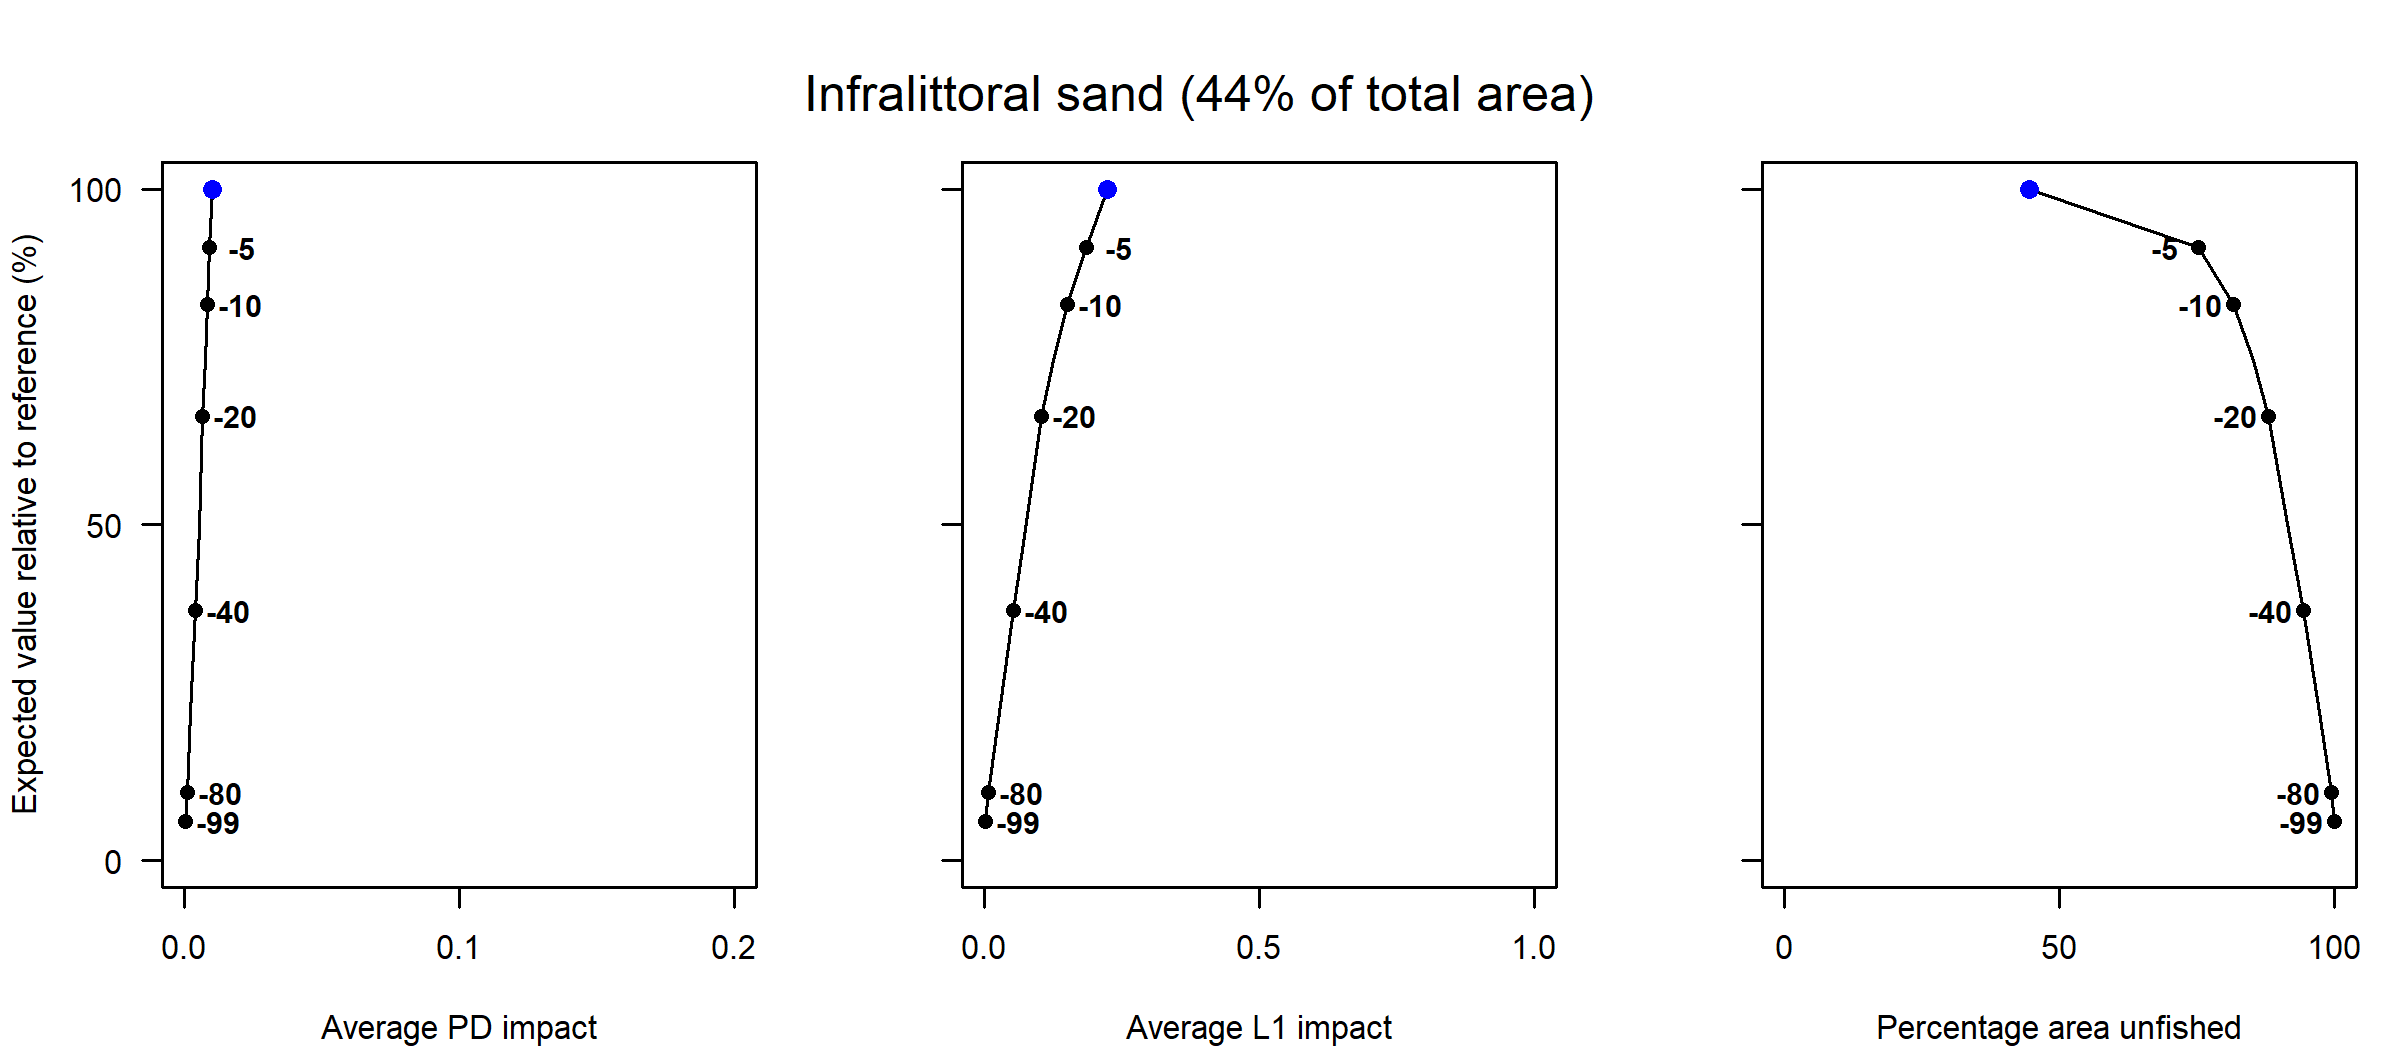

Values plotted in this chart, from the file beside it:
Effort reduction as a percentage, Average PD impact, Average L1 impact, Percentage area unfished, Percentage of total value, Percentage of total weight
0, 0.01, 0.22, 44.58, 100, 100
5, 0.01, 0.19, 75.31, 91.26, 89.95
10, 0.01, 0.15, 81.69, 82.78, 81.84
15, 0.01, 0.13, 85.32, 74.46, 71.95
20, 0.01, 0.1, 87.97, 66.21, 63.63
30, 0.01, 0.07, 91.7, 49.35, 46.68
40, 0, 0.05, 94.39, 37.2, 34.31
60, 0, 0.03, 97.2, 22.02, 19.05
80, 0, 0.01, 99.51, 10.16, 8.12
99, 0, 0, 100, 5.82, 4.49
